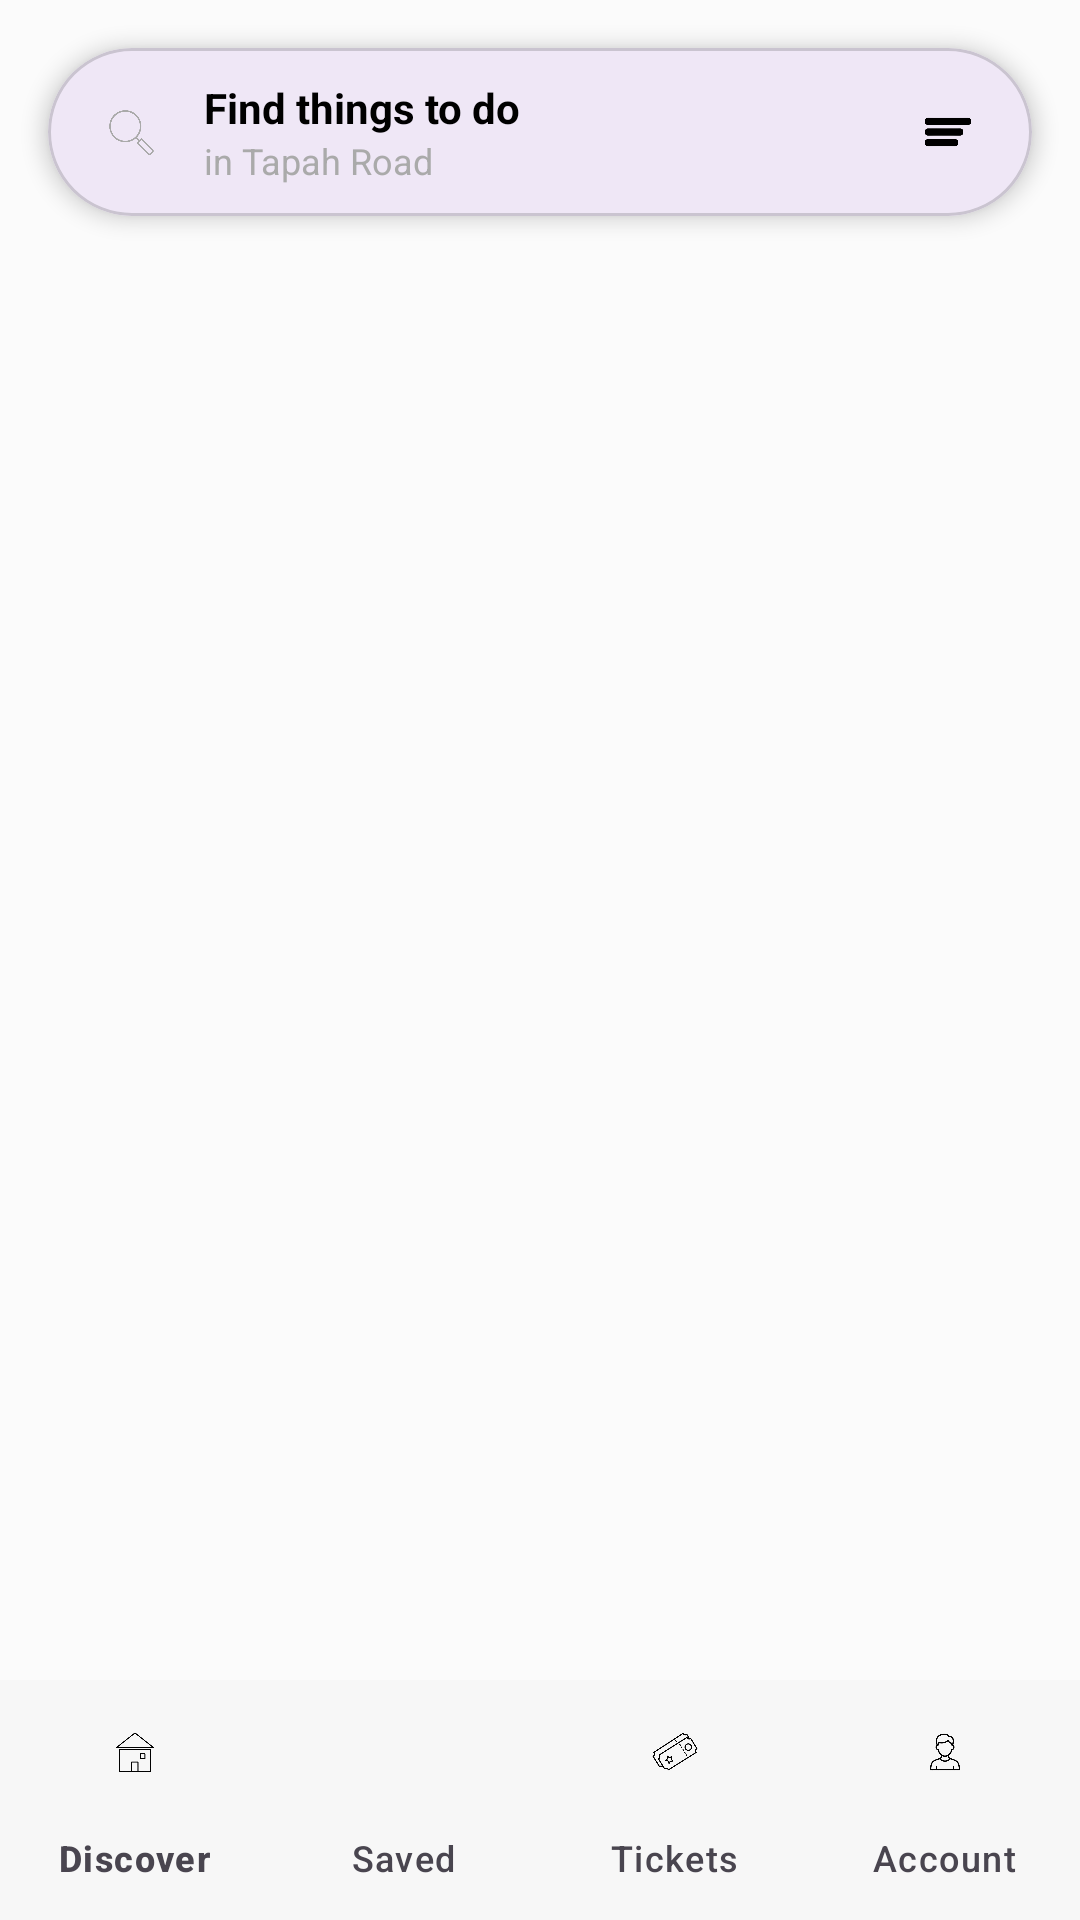

Here is an Android app screen rendered from its layout file. Give the layout XML and the strings, colors and styles it references.
<!-- AndroidManifest.xml: application theme Theme.Comadlieventdiscover -->
<!-- res/layout/activity_homepage.xml -->
<androidx.constraintlayout.widget.ConstraintLayout xmlns:android="http://schemas.android.com/apk/res/android"
    xmlns:app="http://schemas.android.com/apk/res-auto"
    xmlns:tools="http://schemas.android.com/tools"
    android:layout_width="match_parent"
    android:layout_height="match_parent"
    android:background="#FBFBFB"
    tools:context=".HomepageActivity">

    
    <com.google.android.material.card.MaterialCardView
        android:id="@+id/search_bar_card"
        android:layout_width="0dp"
        android:layout_height="wrap_content"
        android:layout_marginStart="16dp"
        android:layout_marginTop="16dp"
        android:layout_marginEnd="16dp"
        app:cardCornerRadius="28dp"
        app:cardElevation="4dp"
        app:layout_constraintEnd_toEndOf="parent"
        app:layout_constraintStart_toStartOf="parent"
        app:layout_constraintTop_toTopOf="parent">

        <LinearLayout
            android:layout_width="match_parent"
            android:layout_height="56dp"
            android:gravity="center_vertical"
            android:orientation="horizontal"
            android:paddingStart="16dp"
            android:paddingEnd="16dp">

            <ImageView
                android:layout_width="24dp"
                android:layout_height="24dp"
                android:src="@drawable/ic_search"
                app:tint="@android:color/darker_gray" />

            <LinearLayout
                android:layout_width="0dp"
                android:layout_height="wrap_content"
                android:layout_marginStart="12dp"
                android:layout_weight="1"
                android:orientation="vertical">

                <TextView
                    android:layout_width="wrap_content"
                    android:layout_height="wrap_content"
                    android:text="Find things to do"
                    android:textColor="@android:color/black"
                    android:textSize="14sp"
                    android:textStyle="bold" />

                <TextView
                    android:layout_width="wrap_content"
                    android:layout_height="wrap_content"
                    android:text="in Tapah Road"
                    android:textColor="@android:color/darker_gray"
                    android:textSize="12sp" />

            </LinearLayout>

            <ImageView
                android:id="@+id/filter_button"
                android:layout_width="24dp"
                android:layout_height="24dp"
                android:layout_marginStart="12dp"
                android:src="@drawable/ic_filter"
                app:tint="@android:color/black" />

        </LinearLayout>

    </com.google.android.material.card.MaterialCardView>

    
    
    <androidx.recyclerview.widget.RecyclerView
        android:id="@+id/recycler_view_events"
        android:layout_width="0dp"
        android:layout_height="0dp"
        android:layout_marginTop="16dp"
        app:layout_constraintBottom_toTopOf="@+id/bottom_navigation"
        app:layout_constraintEnd_toEndOf="parent"
        app:layout_constraintStart_toStartOf="parent"
        app:layout_constraintTop_toBottomOf="@+id/search_bar_card" />

    
    <com.google.android.material.bottomnavigation.BottomNavigationView
        android:id="@+id/bottom_navigation"
        android:layout_width="0dp"
        android:layout_height="wrap_content"
        android:layout_gravity="bottom"
        android:background="#F7F7F7"
        app:itemIconTint="@color/bottom_nav_color"
        app:itemTextColor="@color/bottom_nav_color"
        app:labelVisibilityMode="labeled"
        app:layout_constraintBottom_toBottomOf="parent"
        app:layout_constraintEnd_toEndOf="parent"
        app:layout_constraintStart_toStartOf="parent"
        app:menu="@menu/bottom_nav_menu"
        /> 

</androidx.constraintlayout.widget.ConstraintLayout>
<!-- resources referenced by this layout -->
<resources>
  <!-- drawable ic_filter: png bitmap (drawable, 24225 bytes) -->
  <!-- drawable ic_search: png bitmap (drawable, 43159 bytes) -->
  <style name="Theme.Comadlieventdiscover" parent="Base.Theme.Comadlieventdiscover" />
  <style name="Base.Theme.Comadlieventdiscover" parent="Theme.Material3.DayNight.NoActionBar">
          
          
      </style>
</resources>
